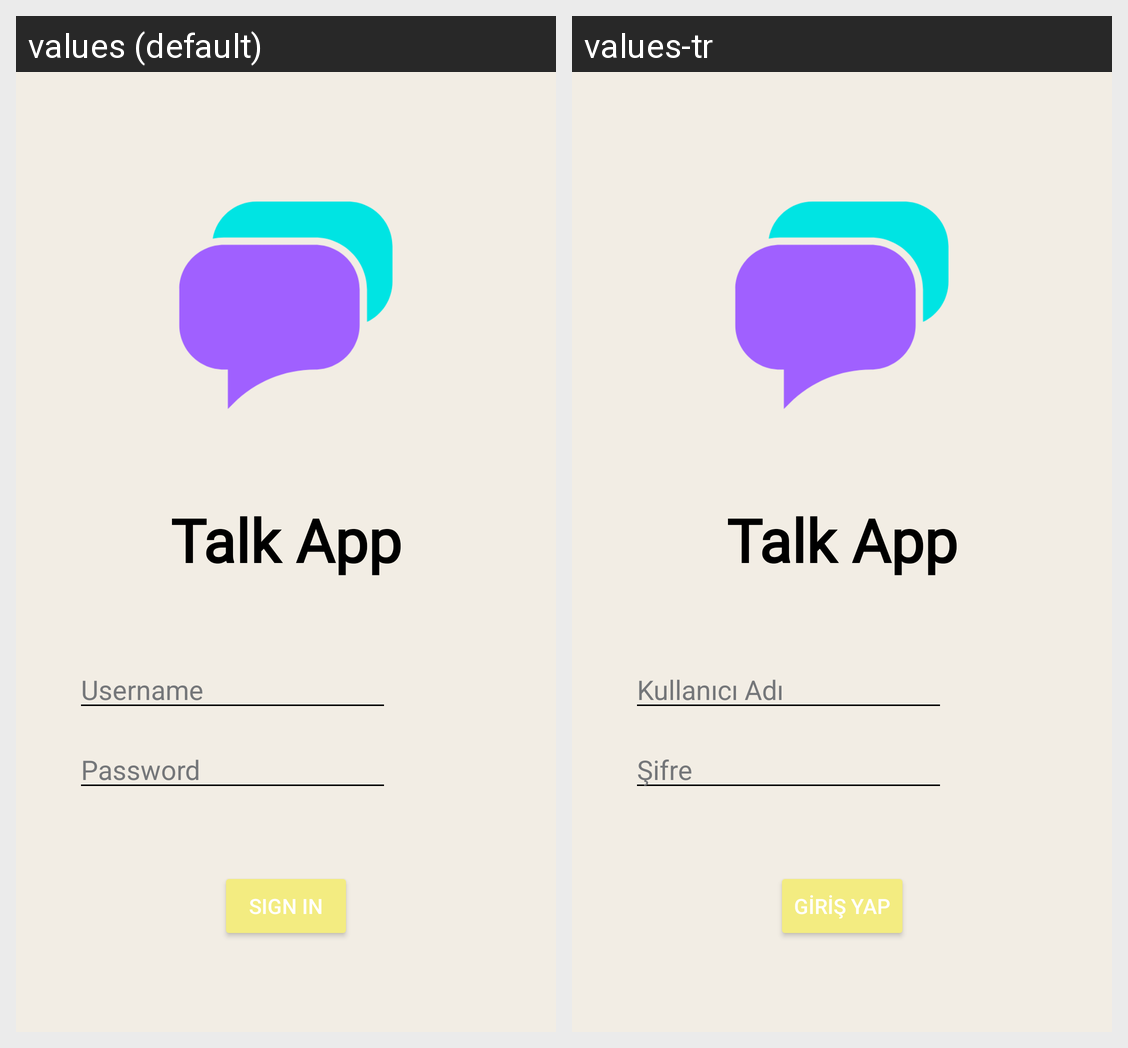

The same Android screen rendered under two of its app's locales, left to right. List the strings drawn on it with the default value and each locale's translation.
Android screen res/layout/activity_main.xml rendered under 2 locales, left to right: values (default), values-tr. Device: Nexus 5 (rendered at 1080×1920; each locale shown at half size, 540×960, under a caption strip naming it); theme Theme.AppLoginScreen.
Strings drawn on this screen, with the default value and each locale's value (text and hints the layout hard-codes, and strings that could not be matched under every locale, appear in the picture but are not listed):

username
  values: Username
  values-tr: Kullanıcı Adı

password
  values: Password
  values-tr: Şifre

buttonname
  values: Sign in
  values-tr: Giriş Yap

title
  values: Talk App
  values-tr: Talk App
